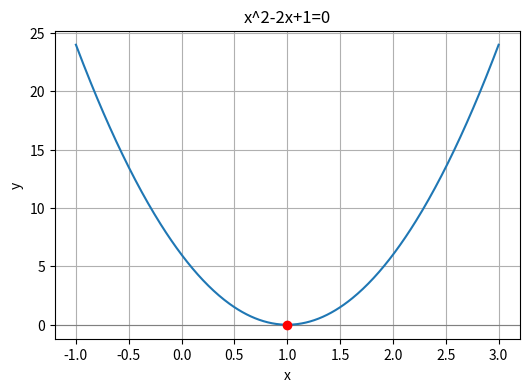

Here is the Python script that generated this plot: (Note: this script raises an exception after producing the figure.)
import numpy as np
import matplotlib.pyplot as plt

k = 6
x = np.linspace(-1, 3, 400)
y = k*x*(x-2) + 6   # kx^2 - 2kx + 6

plt.figure(figsize=(6,4))
plt.axhline(0, color='gray', linewidth=0.8)
plt.plot(x, y, label=f'k={k} : y=kx(x-2)+6')
plt.scatter([1], [0], color='red', zorder=5)   # double root at x=1
plt.title('x^2-2x+1=0')
plt.xlabel('x')
plt.ylabel('y')
plt.grid(True)
plt.savefig("/home/<user>/ee1030-2025/ee25btech11010/matgeo/9.4.22/figs/parabola.png")
plt.show()
